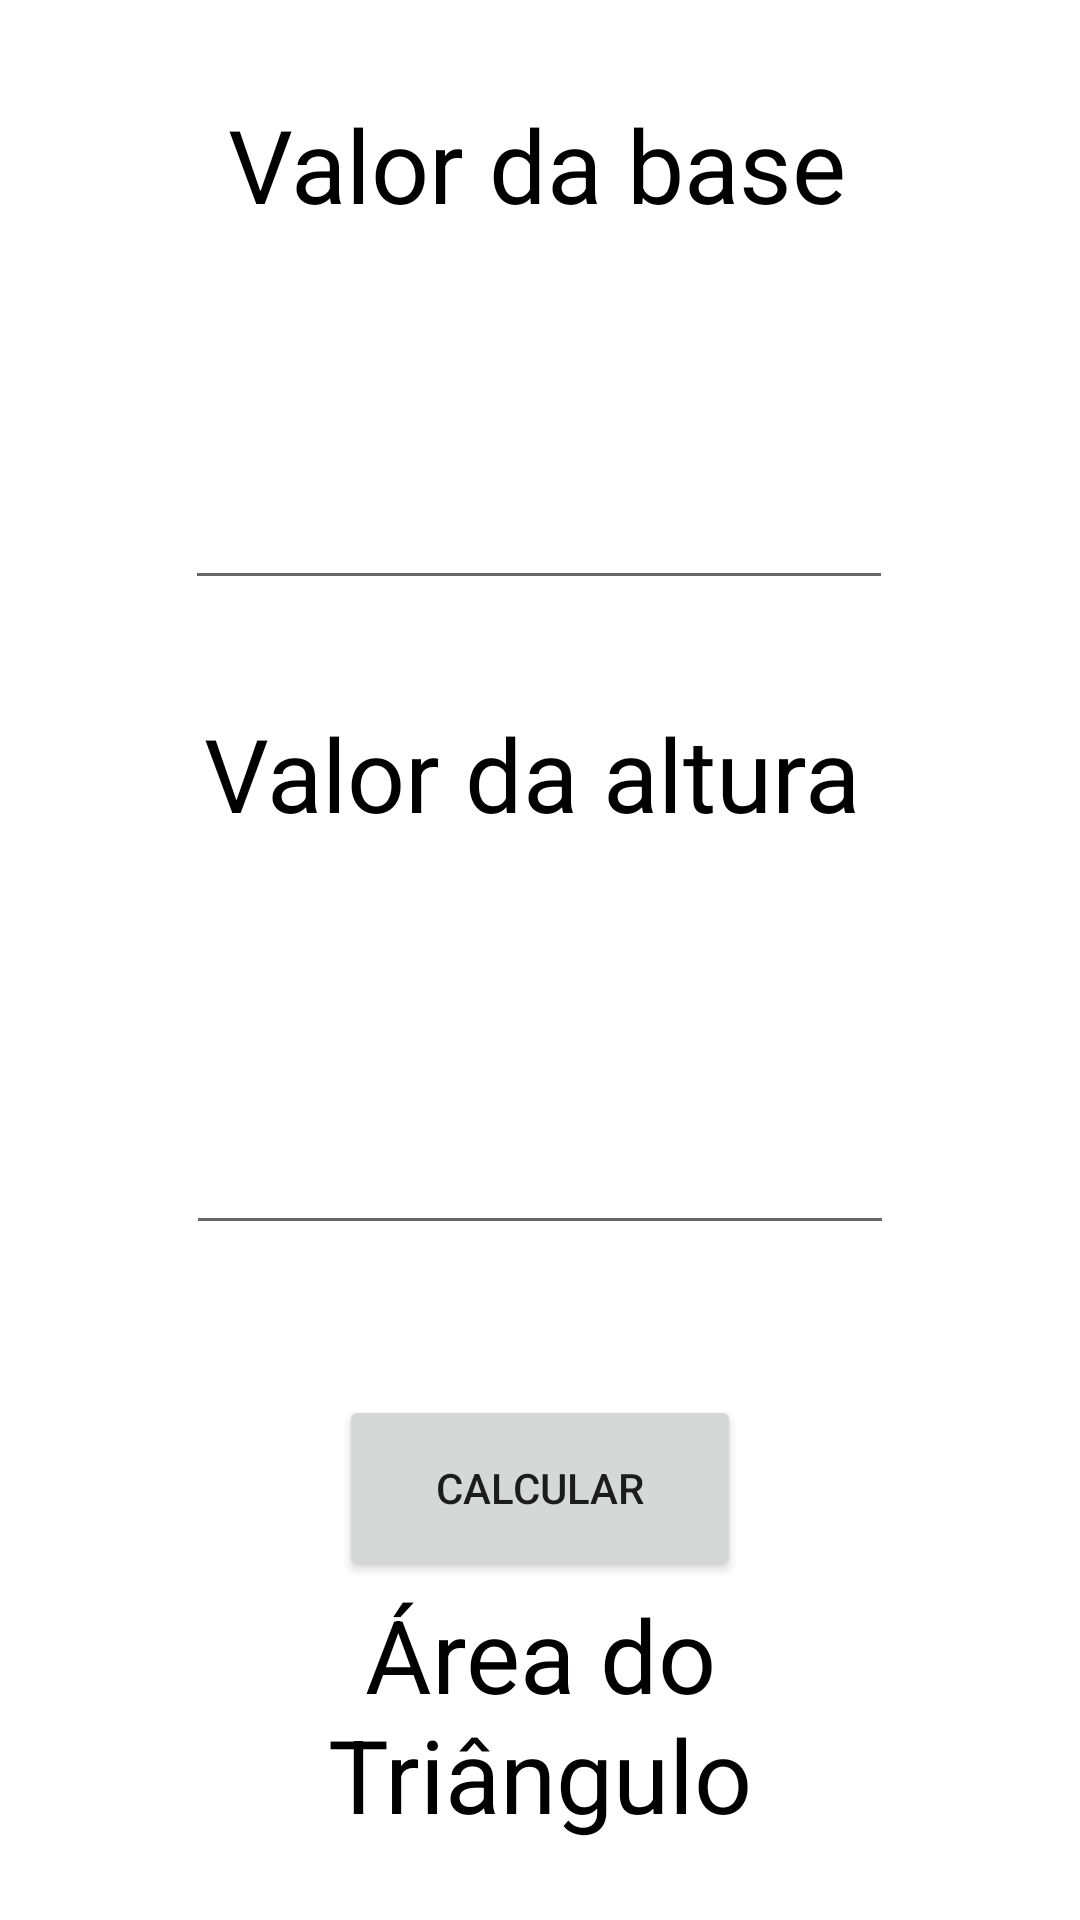

This screen was rendered from an Android layout file. Write that file and the resources it references.
<!-- AndroidManifest.xml: application theme Theme.Areas -->
<!-- res/layout/activity_triangulo.xml -->
<?xml version="1.0" encoding="utf-8"?>
<androidx.constraintlayout.widget.ConstraintLayout xmlns:android="http://schemas.android.com/apk/res/android"
    xmlns:app="http://schemas.android.com/apk/res-auto"
    xmlns:tools="http://schemas.android.com/tools"
    android:layout_width="match_parent"
    android:layout_height="match_parent"
    tools:context=".ActivityTriangulo">

    <TextView
        android:id="@+id/tvResultTriangulo"
        android:layout_width="195dp"
        android:layout_height="101dp"
        android:layout_marginTop="51dp"
        android:layout_marginBottom="60dp"
        android:text="Área do Triângulo"
        android:textAlignment="center"
        android:textColor="#000000"
        android:textSize="34sp"
        app:layout_constraintBottom_toBottomOf="parent"
        app:layout_constraintEnd_toEndOf="parent"
        app:layout_constraintStart_toStartOf="parent"
        app:layout_constraintTop_toBottomOf="@+id/btnCalcTriangulo" />

    <Button
        android:id="@+id/btnCalcTriangulo"
        android:layout_width="134dp"
        android:layout_height="62dp"
        android:layout_marginTop="50dp"
        android:text="Calcular"
        app:layout_constraintEnd_toEndOf="parent"
        app:layout_constraintStart_toStartOf="parent"
        app:layout_constraintTop_toBottomOf="@+id/edAlturaTriangulo" />

    <EditText
        android:id="@+id/edBaseTriangulo"
        android:layout_width="236dp"
        android:layout_height="81dp"
        android:layout_marginTop="27dp"
        android:ems="10"
        android:inputType="textPersonName"
        app:layout_constraintEnd_toEndOf="parent"
        app:layout_constraintHorizontal_bias="0.497"
        app:layout_constraintStart_toStartOf="parent"
        app:layout_constraintTop_toBottomOf="@+id/textView3" />

    <EditText
        android:id="@+id/edAlturaTriangulo"
        android:layout_width="236dp"
        android:layout_height="81dp"
        android:layout_marginTop="30dp"
        android:ems="10"
        android:inputType="textPersonName"
        app:layout_constraintEnd_toEndOf="parent"
        app:layout_constraintStart_toStartOf="parent"
        app:layout_constraintTop_toBottomOf="@+id/textView4" />

    <TextView
        android:id="@+id/textView4"
        android:layout_width="224dp"
        android:layout_height="69dp"
        android:layout_marginTop="35dp"
        android:text="Valor da altura"
        android:textColor="#000000"
        android:textSize="34sp"
        app:layout_constraintEnd_toEndOf="parent"
        app:layout_constraintStart_toStartOf="parent"
        app:layout_constraintTop_toBottomOf="@+id/edBaseTriangulo" />

    <TextView
        android:id="@+id/textView3"
        android:layout_width="208dp"
        android:layout_height="60dp"
        android:layout_marginTop="32dp"
        android:text="Valor da base"
        android:textColor="#000000"
        android:textSize="34sp"
        app:layout_constraintEnd_toEndOf="parent"
        app:layout_constraintStart_toStartOf="parent"
        app:layout_constraintTop_toTopOf="parent" />

</androidx.constraintlayout.widget.ConstraintLayout>
<!-- resources referenced by this layout -->
<resources>
  <style name="Theme.Areas" parent="Theme.MaterialComponents.DayNight.DarkActionBar">
          
          <item name="colorPrimary">@color/purple_500</item>
          <item name="colorPrimaryVariant">@color/purple_700</item>
          <item name="colorOnPrimary">@color/white</item>
          
          <item name="colorSecondary">@color/teal_200</item>
          <item name="colorSecondaryVariant">@color/teal_700</item>
          <item name="colorOnSecondary">@color/black</item>
          
          <item name="android:statusBarColor">?attr/colorPrimaryVariant</item>
          
      </style>
  <!-- not gathered from this repository: default colours our renderer supplied (Android Studio template values) -->
  <color name="purple_500">#FF6200EE</color>
  <color name="purple_700">#FF3700B3</color>
  <color name="teal_200">#FF03DAC5</color>
  <color name="teal_700">#FF018786</color>
  <color name="black">#FF000000</color>
  <color name="white">#FFFFFFFF</color>
</resources>
